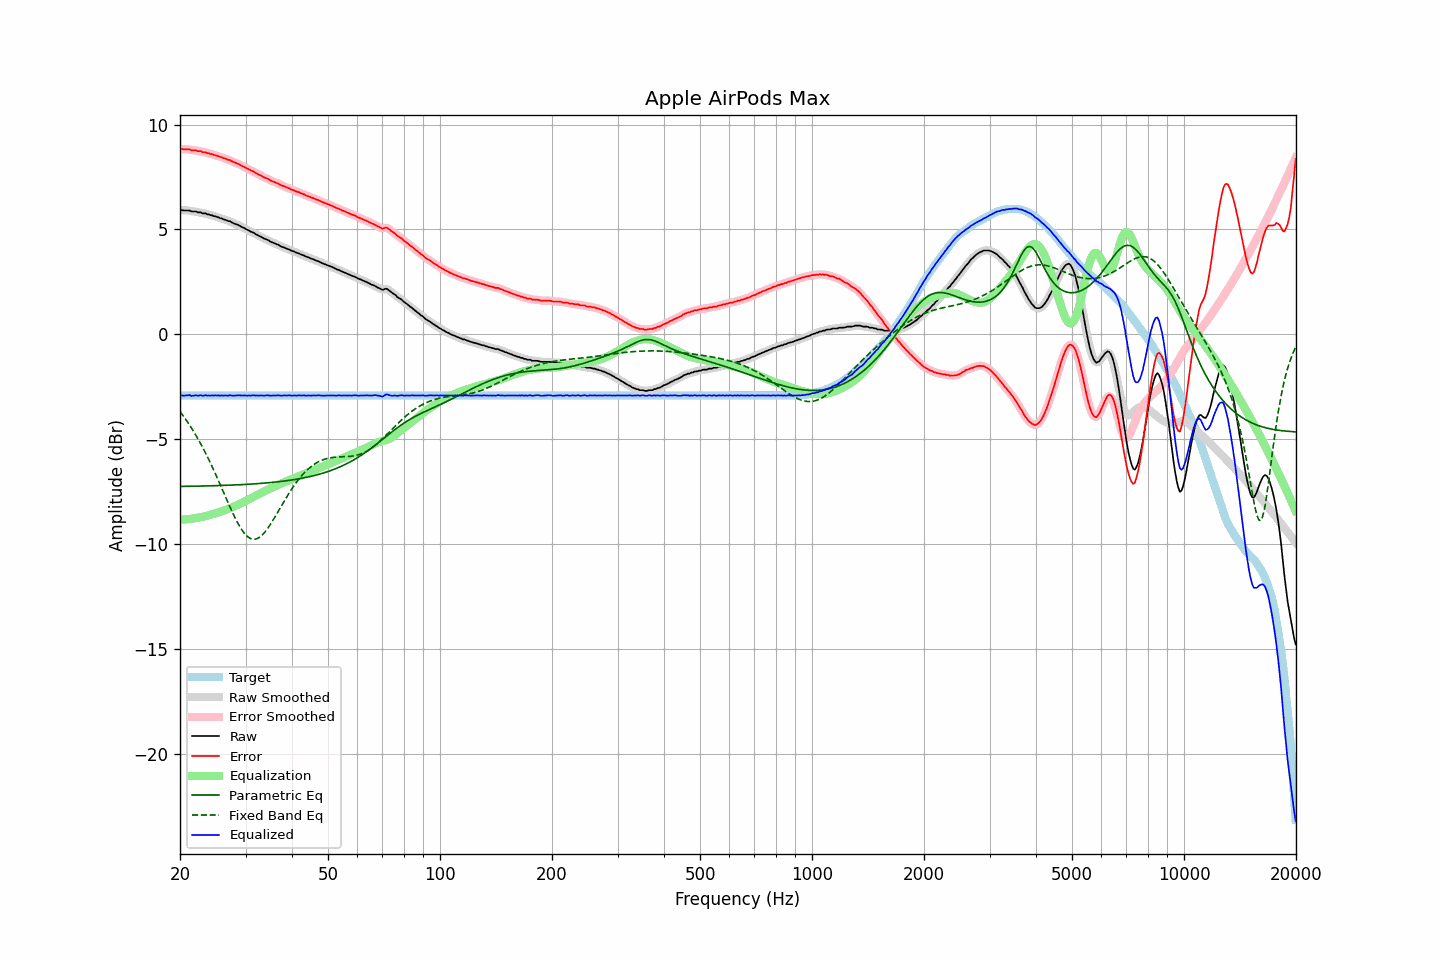

Data behind this chart, as committed beside it:
frequency, raw, error, smoothed, error_smoothed, equalization, parametric_eq, fixed_band_eq, equalized_raw, equalized_smoothed, target
20.00, 5.93, 8.84, 5.93, 8.85, -8.84, -7.26, -3.68, -2.92, -2.92, -2.92
20.20, 5.93, 8.84, 5.92, 8.84, -8.84, -7.25, -3.78, -2.91, -2.92, -2.92
20.40, 5.91, 8.82, 5.91, 8.83, -8.83, -7.25, -3.89, -2.93, -2.92, -2.92
20.61, 5.91, 8.82, 5.91, 8.83, -8.83, -7.25, -3.99, -2.92, -2.92, -2.92
20.81, 5.91, 8.82, 5.91, 8.83, -8.82, -7.25, -4.10, -2.91, -2.91, -2.92
21.02, 5.91, 8.82, 5.90, 8.82, -8.81, -7.25, -4.22, -2.91, -2.91, -2.92
21.23, 5.91, 8.82, 5.89, 8.81, -8.80, -7.25, -4.33, -2.90, -2.91, -2.92
21.44, 5.86, 8.77, 5.87, 8.79, -8.80, -7.25, -4.45, -2.94, -2.92, -2.92
21.66, 5.86, 8.77, 5.86, 8.78, -8.79, -7.25, -4.57, -2.93, -2.92, -2.92
21.87, 5.86, 8.77, 5.85, 8.77, -8.77, -7.24, -4.70, -2.92, -2.92, -2.92
22.09, 5.86, 8.77, 5.84, 8.76, -8.76, -7.24, -4.83, -2.90, -2.92, -2.92
22.31, 5.82, 8.73, 5.83, 8.75, -8.75, -7.24, -4.96, -2.93, -2.91, -2.92
22.54, 5.82, 8.73, 5.82, 8.73, -8.73, -7.24, -5.10, -2.92, -2.92, -2.92
22.76, 5.82, 8.73, 5.80, 8.71, -8.72, -7.24, -5.24, -2.90, -2.92, -2.92
22.99, 5.77, 8.68, 5.79, 8.71, -8.70, -7.24, -5.38, -2.94, -2.91, -2.92
23.22, 5.77, 8.68, 5.77, 8.68, -8.69, -7.23, -5.53, -2.92, -2.92, -2.92
23.45, 5.77, 8.68, 5.75, 8.67, -8.67, -7.23, -5.68, -2.90, -2.92, -2.92
23.69, 5.72, 8.64, 5.73, 8.65, -8.65, -7.23, -5.83, -2.93, -2.92, -2.92
23.92, 5.72, 8.63, 5.71, 8.63, -8.63, -7.23, -5.99, -2.91, -2.92, -2.92
24.16, 5.68, 8.59, 5.68, 8.60, -8.61, -7.23, -6.15, -2.93, -2.92, -2.92
24.40, 5.68, 8.59, 5.67, 8.59, -8.58, -7.22, -6.31, -2.91, -2.92, -2.92
24.65, 5.64, 8.55, 5.64, 8.56, -8.56, -7.22, -6.48, -2.92, -2.92, -2.92
24.89, 5.63, 8.54, 5.62, 8.54, -8.54, -7.22, -6.65, -2.91, -2.91, -2.92
25.14, 5.60, 8.51, 5.60, 8.51, -8.51, -7.22, -6.82, -2.92, -2.92, -2.92
25.39, 5.58, 8.49, 5.57, 8.49, -8.49, -7.21, -6.99, -2.91, -2.92, -2.92
25.65, 5.54, 8.45, 5.54, 8.46, -8.46, -7.21, -7.17, -2.93, -2.92, -2.92
25.91, 5.53, 8.44, 5.52, 8.44, -8.44, -7.21, -7.34, -2.91, -2.92, -2.92
26.16, 5.49, 8.40, 5.49, 8.41, -8.41, -7.21, -7.52, -2.92, -2.92, -2.92
26.43, 5.47, 8.38, 5.46, 8.38, -8.38, -7.20, -7.70, -2.92, -2.92, -2.92
26.69, 5.44, 8.35, 5.44, 8.35, -8.35, -7.20, -7.87, -2.92, -2.92, -2.92
26.96, 5.40, 8.32, 5.41, 8.33, -8.32, -7.20, -8.05, -2.93, -2.91, -2.92
27.23, 5.40, 8.31, 5.38, 8.30, -8.29, -7.19, -8.22, -2.90, -2.91, -2.92
27.50, 5.35, 8.26, 5.35, 8.27, -8.26, -7.19, -8.39, -2.92, -2.92, -2.92
27.77, 5.31, 8.22, 5.31, 8.23, -8.23, -7.19, -8.55, -2.93, -2.92, -2.92
28.05, 5.28, 8.19, 5.28, 8.19, -8.20, -7.18, -8.71, -2.92, -2.92, -2.92
28.33, 5.25, 8.16, 5.25, 8.17, -8.17, -7.18, -8.86, -2.92, -2.92, -2.92
28.62, 5.22, 8.14, 5.22, 8.13, -8.13, -7.18, -9.01, -2.91, -2.91, -2.92
28.90, 5.19, 8.10, 5.18, 8.10, -8.09, -7.17, -9.14, -2.91, -2.91, -2.92
29.19, 5.14, 8.05, 5.14, 8.06, -8.06, -7.17, -9.27, -2.92, -2.91, -2.92
29.48, 5.10, 8.01, 5.10, 8.02, -8.02, -7.17, -9.38, -2.92, -2.92, -2.92
29.78, 5.07, 7.98, 5.06, 7.98, -7.98, -7.16, -9.49, -2.91, -2.92, -2.92
30.08, 5.02, 7.94, 5.02, 7.94, -7.94, -7.16, -9.57, -2.92, -2.92, -2.92
30.38, 4.98, 7.90, 4.98, 7.90, -7.90, -7.15, -9.65, -2.92, -2.92, -2.92
30.68, 4.95, 7.86, 4.94, 7.86, -7.86, -7.15, -9.70, -2.91, -2.92, -2.92
30.99, 4.90, 7.82, 4.91, 7.82, -7.82, -7.14, -9.74, -2.92, -2.92, -2.92
31.30, 4.87, 7.78, 4.87, 7.78, -7.78, -7.14, -9.76, -2.91, -2.91, -2.92
31.61, 4.84, 7.75, 4.83, 7.74, -7.74, -7.13, -9.78, -2.90, -2.91, -2.92
31.93, 4.78, 7.70, 4.79, 7.70, -7.70, -7.13, -9.76, -2.92, -2.92, -2.92
32.24, 4.75, 7.66, 4.74, 7.66, -7.66, -7.12, -9.74, -2.91, -2.92, -2.92
32.57, 4.70, 7.62, 4.70, 7.62, -7.62, -7.12, -9.70, -2.92, -2.92, -2.92
32.89, 4.67, 7.58, 4.66, 7.58, -7.58, -7.11, -9.65, -2.92, -2.92, -2.92
33.22, 4.63, 7.54, 4.62, 7.54, -7.54, -7.11, -9.58, -2.92, -2.92, -2.92
33.55, 4.58, 7.49, 4.58, 7.50, -7.50, -7.10, -9.51, -2.93, -2.92, -2.92
33.89, 4.55, 7.46, 4.55, 7.47, -7.47, -7.09, -9.41, -2.92, -2.92, -2.92
34.23, 4.52, 7.43, 4.51, 7.43, -7.43, -7.09, -9.32, -2.91, -2.91, -2.92
34.57, 4.49, 7.40, 4.48, 7.39, -7.39, -7.08, -9.21, -2.91, -2.92, -2.92
34.92, 4.43, 7.35, 4.44, 7.35, -7.36, -7.07, -9.09, -2.93, -2.92, -2.92
35.27, 4.40, 7.31, 4.40, 7.32, -7.32, -7.06, -8.97, -2.92, -2.92, -2.92
35.62, 4.37, 7.28, 4.36, 7.28, -7.29, -7.06, -8.85, -2.92, -2.92, -2.92
35.97, 4.34, 7.25, 4.34, 7.25, -7.25, -7.05, -8.72, -2.91, -2.91, -2.92
... 635 more rows
